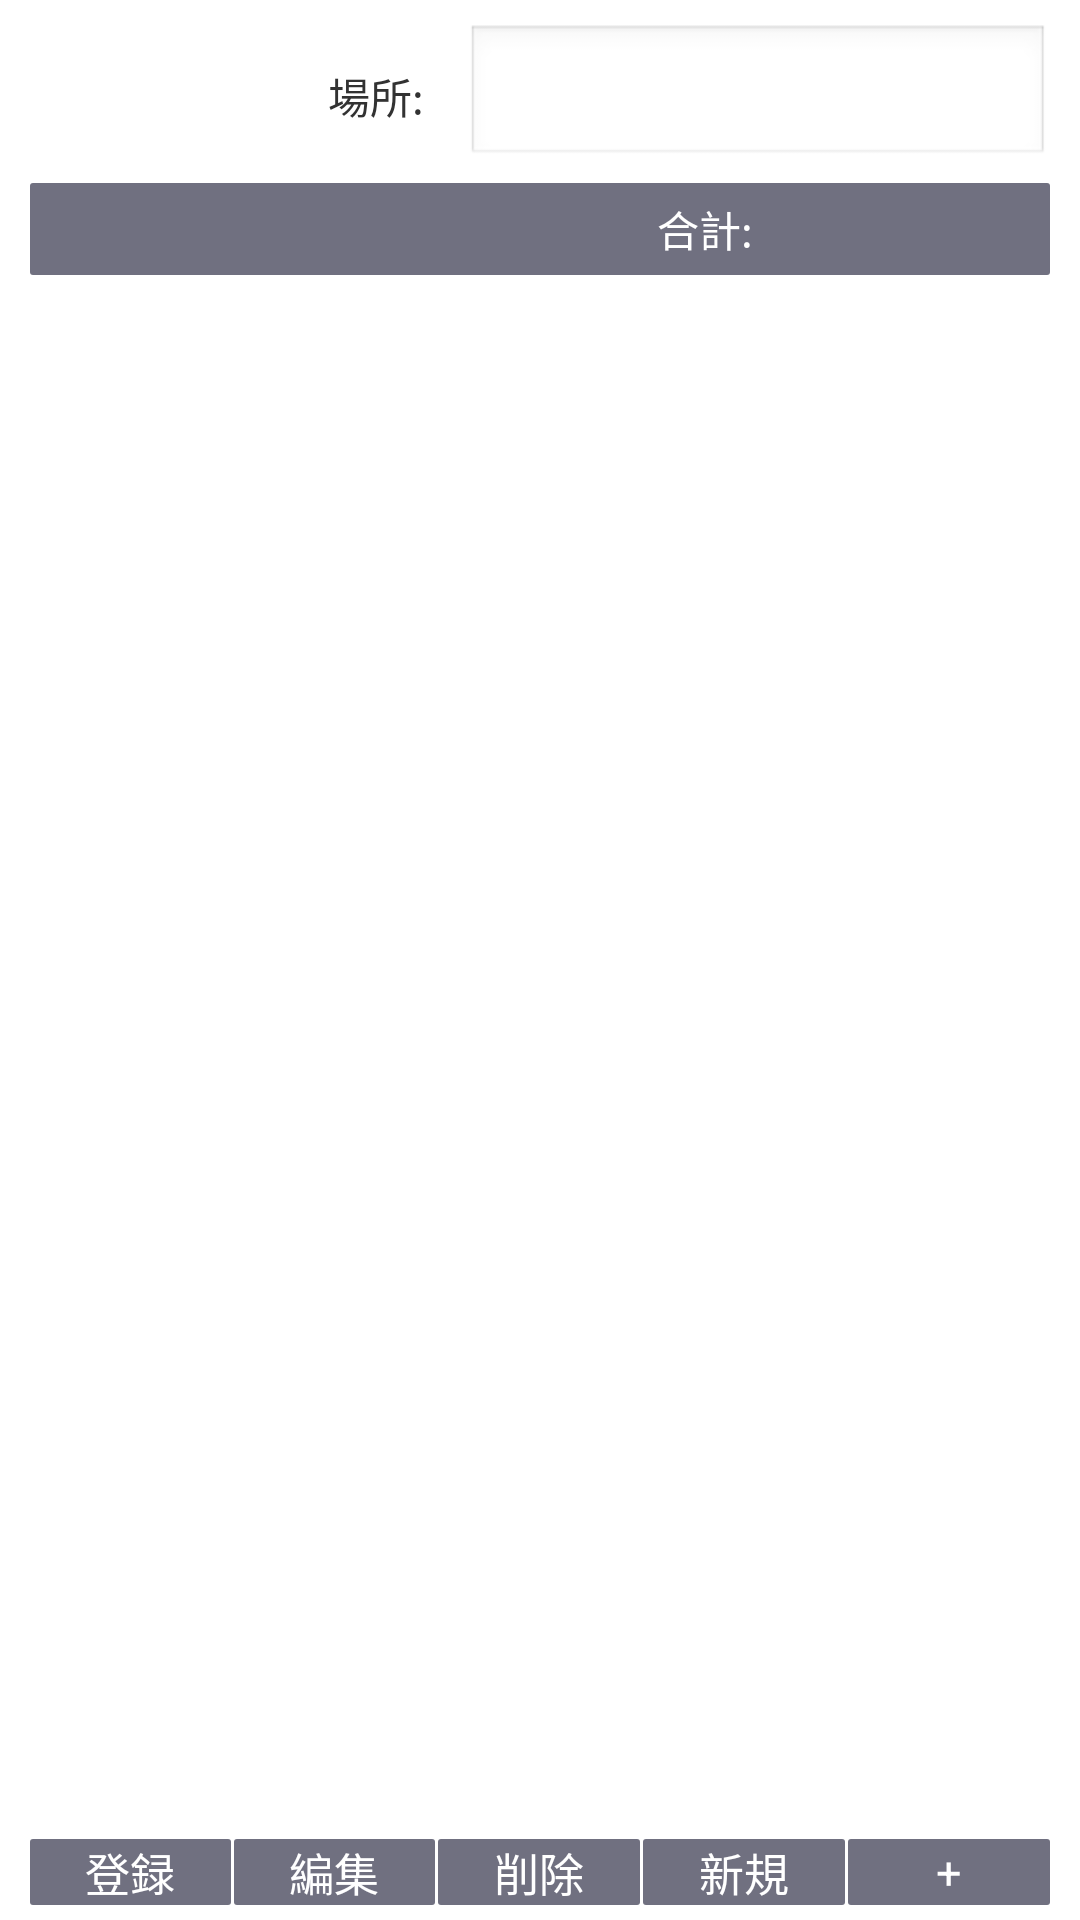

Reconstruct the res/layout file that produces this screen, plus the resources it refers to.
<!-- AndroidManifest.xml: application theme AppTheme -->
<!-- res/layout/fragment_simplelist.xml -->
<?xml version="1.0" encoding="utf-8"?>
<LinearLayout xmlns:android="http://schemas.android.com/apk/res/android"
    android:layout_width="match_parent"
    android:layout_height="match_parent"
    android:background="@drawable/paper_texture_02resize"
    android:orientation="vertical" >

    <LinearLayout
        android:layout_width="match_parent"
        android:layout_height="wrap_content"
        android:layout_marginLeft="10dp"
        android:layout_marginRight="10dp"
        android:layout_marginTop="8dp"
        android:orientation="horizontal" >

        <LinearLayout
            android:layout_width="match_parent"
            android:layout_height="match_parent"
            android:orientation="horizontal" >

            <TextView
                android:id="@+id/txtDate"
                android:layout_width="0dp"
                android:layout_height="match_parent"
                android:layout_weight="1"
                android:gravity="center_vertical|center_horizontal"
                android:textSize="15sp" />

            <TextView
                android:id="@+id/lblPlace"
                android:layout_width="0dp"
                android:layout_height="match_parent"
                android:layout_weight="0.5"
                android:focusable="true"
                android:focusableInTouchMode="true"
                android:gravity="center_vertical|right"
                android:text="場所:　" />

            <requestFocus />

            <ScrollView
                android:id="@+id/scrollView1"
                android:layout_width="0dp"
                android:layout_height="match_parent"
                android:layout_gravity="center_vertical"
                android:layout_weight="2" >

                <LinearLayout
                    android:layout_width="match_parent"
                    android:layout_height="wrap_content"
                    android:layout_gravity="center_vertical"
                    android:orientation="vertical" >

                    <EditText
                        android:id="@+id/txtPlace"
                        android:layout_width="match_parent"
                        android:layout_height="match_parent"
                        android:ems="10"
                        android:singleLine="true"
                        android:textSize="15sp" >
                    </EditText>
                </LinearLayout>
            </ScrollView>
        </LinearLayout>
    </LinearLayout>

    <LinearLayout
        android:layout_width="match_parent"
        android:layout_height="wrap_content"
        android:layout_marginLeft="10dp"
        android:layout_marginRight="10dp"
        android:layout_marginTop="5dp"
        android:background="@drawable/button_gray"
        android:orientation="horizontal" >

        <LinearLayout
            android:layout_marginTop="5dp"
            android:layout_marginBottom="5dp"
            android:id="@+id/laySumUp"
            android:layout_width="match_parent"
            android:layout_height="match_parent" >

            

            <TextView
                android:id="@+id/lblListNumber"
                android:layout_width="0dp"
                android:layout_height="match_parent"
                android:layout_weight="0.5"
                android:gravity="center_vertical|left"
                android:text=""
                android:textColor="@color/white" />

            <TextView
                android:id="@+id/lblListAverage"
                android:layout_width="0dp"
                android:layout_height="match_parent"
                android:layout_weight="2.2"
                android:gravity="center_vertical|center_horizontal"
                android:text=""
                android:textColor="@color/white" />

            <TextView
                android:id="@+id/lblListSum"
                android:layout_width="0dp"
                android:layout_height="match_parent"
                android:layout_marginLeft="10dp"
                android:layout_weight="2"
                android:gravity="center_vertical|center_horizontal"
                android:text="合計:"
                android:textColor="@color/white" />

            <TextView
                android:id="@+id/lblListPayed"
                android:layout_width="0dp"
                android:layout_height="match_parent"
                android:layout_marginLeft="10dp"
                android:layout_weight="0.8"
                android:gravity="center_vertical|center_horizontal"
                android:textColor="@color/white" />
        </LinearLayout>
    </LinearLayout>

    <ListView
        android:id="@+id/list"
        android:layout_width="match_parent"
        android:layout_height="0dp"
        android:layout_marginBottom="5dp"
        android:layout_marginLeft="10dp"
        android:layout_marginRight="10dp"
        android:layout_marginTop="5dp"
        android:layout_weight="1" >
    </ListView>

    <LinearLayout
        android:layout_width="match_parent"
        android:layout_height="wrap_content"
        android:layout_marginBottom="5dp"
        android:layout_marginLeft="10dp"
        android:layout_marginRight="10dp" >

        <LinearLayout
            android:layout_width="match_parent"
            android:layout_height="match_parent"
            android:orientation="horizontal" >

            <Button
                android:id="@+id/btnInsert"
                style="@style/ButtonCommon"
                android:layout_width="0dp"
                android:layout_height="match_parent"
                android:layout_weight="1"
                android:text="登録" />

            <Button
                android:id="@+id/btnEdit"
                style="@style/ButtonCommon"
                android:layout_width="0dp"
                android:layout_height="match_parent"
                android:layout_marginLeft="1dp"
                android:layout_marginRight="1dp"
                android:layout_weight="1"
                android:text="編集" />

            <Button
                android:id="@+id/btnDlete"
                style="@style/ButtonCommon"
                android:layout_width="0dp"
                android:layout_height="match_parent"
                android:layout_weight="1"
                android:text="削除" />

            <Button
                android:id="@+id/btnRenew"
                style="@style/ButtonCommon"
                android:layout_width="0dp"
                android:layout_height="match_parent"
                android:layout_marginLeft="1dp"
                android:layout_marginRight="1dp"
                android:layout_weight="1"
                android:text="新規" />

            <Button
                android:id="@+id/btnAdd"
                style="@style/ButtonCommon"
                android:layout_width="0dp"
                android:layout_height="match_parent"
                android:layout_weight="1"
                android:text=" + " />
        </LinearLayout>
    </LinearLayout>

</LinearLayout>
<!-- resources referenced by this layout -->
<resources>
  <!-- drawable button_gray (drawable) -->
  <?xml version="1.0" encoding="utf-8"?>
  <selector xmlns:android="http://schemas.android.com/apk/res/android">
      
      <item android:state_pressed="false">
          
          <shape android:shape="rectangle">
              
              <solid android:color="#707080"/>
              <corners android:radius="1dp"/>
          </shape>
      </item>
      
      <item android:state_pressed="true">
          
          <shape android:shape="rectangle">
              
              <solid android:color="#9d9db2"/>
              <corners android:radius="1dp"/>
          </shape>
      </item>
  </selector>
  <style name="ButtonCommon" parent="android:Widget.Button">
          
          <item name="android:textSize">15sp</item>
          <item name="android:textColor">@color/white</item>
          <item name="android:background">@drawable/button_gray</item>
      </style>
  <style name="AppTheme" parent="AppBaseTheme">
          
      </style>
  <style name="AppBaseTheme" parent="android:Theme.Light">
          
      </style>
  <!-- not gathered from this repository: default colours our renderer supplied (Android Studio template values) -->
  <color name="white">#FFFFFFFF</color>
</resources>
